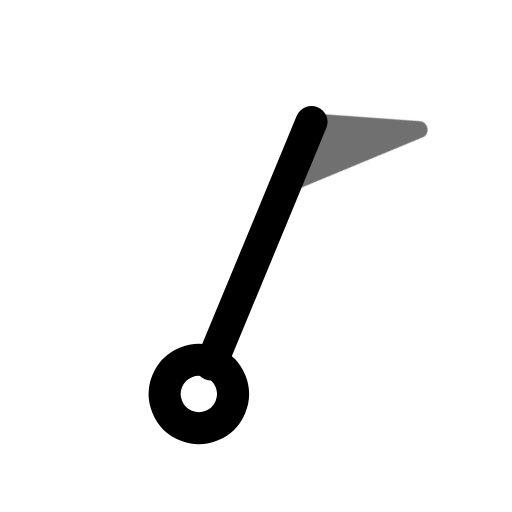
t = 0.00 s
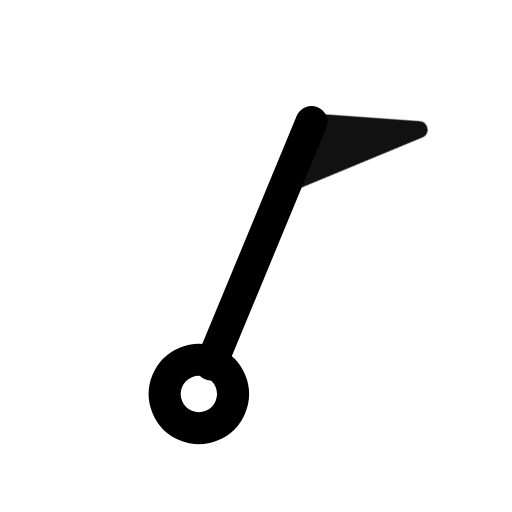
t = 0.55 s
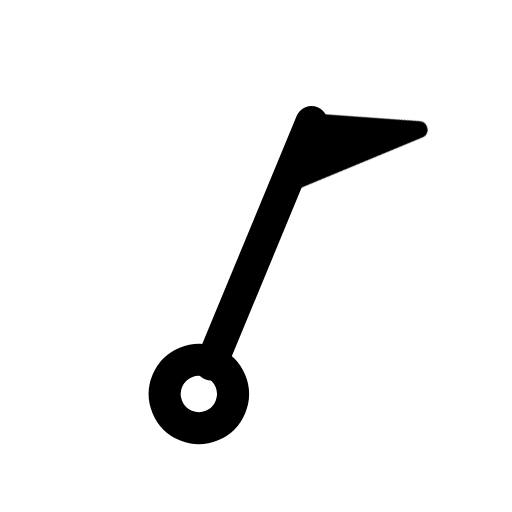
t = 0.98 s
t = 1.46 s: frame unchanged from t = 0.98 s, image omitted
t = 1.86 s: frame unchanged from t = 0.98 s, image omitted
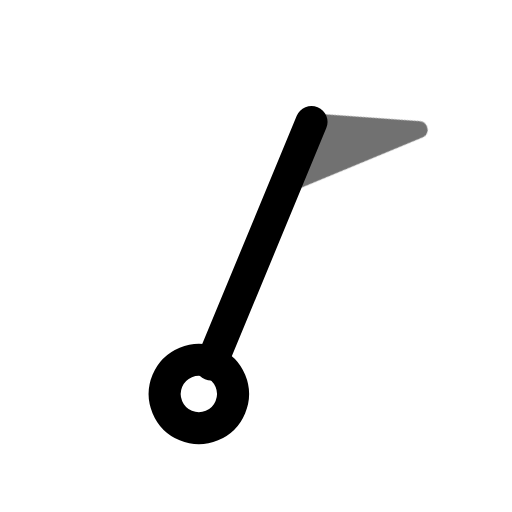
t = 2.65 s

The animated SVG that drew these frames (rendered in a browser with its animation timeline set to each time). Animation: 1 CSS @keyframes rule; one cycle of 3.05 s, repeats indefinitely.

<svg xmlns="http://www.w3.org/2000/svg" width="24" height="24" fill="none" stroke="currentColor" stroke-linecap="round" stroke-linejoin="round" stroke-width="2" viewBox="0 0 24 24">
    <!-- Generated by scripts/icon-expansion/generate.mjs -->
    <style>
        @media (prefers-reduced-motion: no-preference) {
            @keyframes ira-exp-pulse { 0%, 100% { opacity: 1; } 22% { opacity: .45; } 40% { opacity: 1; } }
            [data-ira-motion="wind-barb-nne-50kt"] { transform-box: fill-box; transform-origin: center; animation: ira-exp-pulse 2.65s ease-in-out -0.4s infinite; }
        }
    </style>
    <g transform="rotate(22.5 12 12)"><g stroke-width="1.5"><path d="M12 5.2V17.5"/><circle cx="12" cy="19" r="1.6"/></g></g>
    <g data-ira-motion="wind-barb-nne-50kt"><g transform="rotate(22.5 12 12)"><g stroke-width="1.25"><path d="M12 5.2l4.8 -1.6 -4.8 4.8z" fill="currentColor" stroke-width=".8"/></g></g></g>
</svg>
